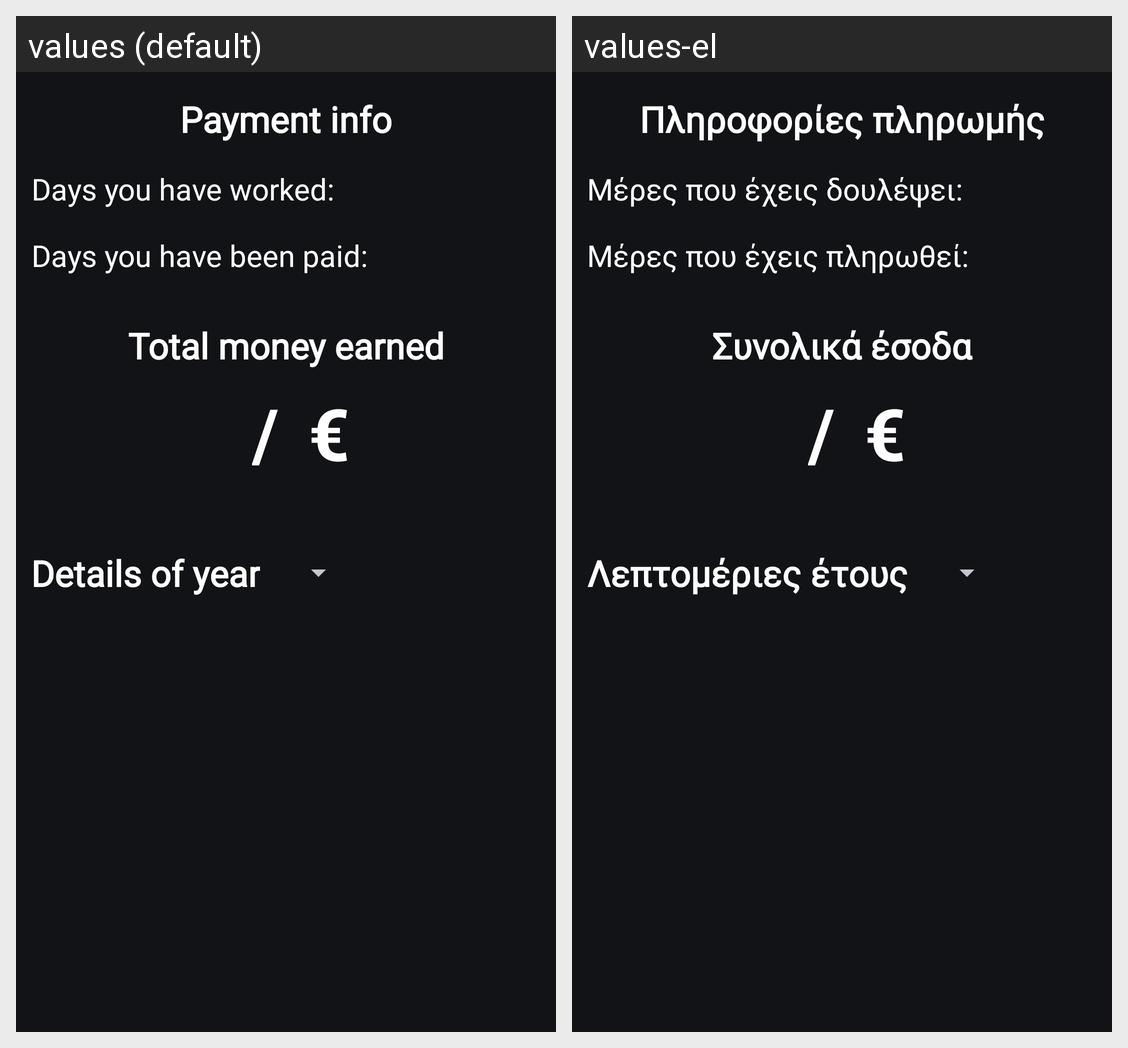

Locale-by-locale string values for the Android screen shown in this grid:
Android screen res/layout/bottom_sheet_layout.xml rendered under 2 locales, left to right: values (default), values-el. Device: Nexus 5 (rendered at 1080×1920; each locale shown at half size, 540×960, under a caption strip naming it); theme ThemeWorkDays.
Strings drawn on this screen, with the default value and each locale's value (text and hints the layout hard-codes, and strings that could not be matched under every locale, appear in the picture but are not listed):

payment_info
  values: Payment info
  values-el: Πληροφορίες πληρωμής

worked_days
  values: Days you have worked:
  values-el: Μέρες που έχεις δουλέψει: 

paid_days
  values: Days you have been paid:
  values-el: Μέρες που έχεις πληρωθεί: 

total_money
  values: Total money earned
  values-el: Συνολικά έσοδα

details
  values: Details of year
  values-el: Λεπτομέριες έτους
